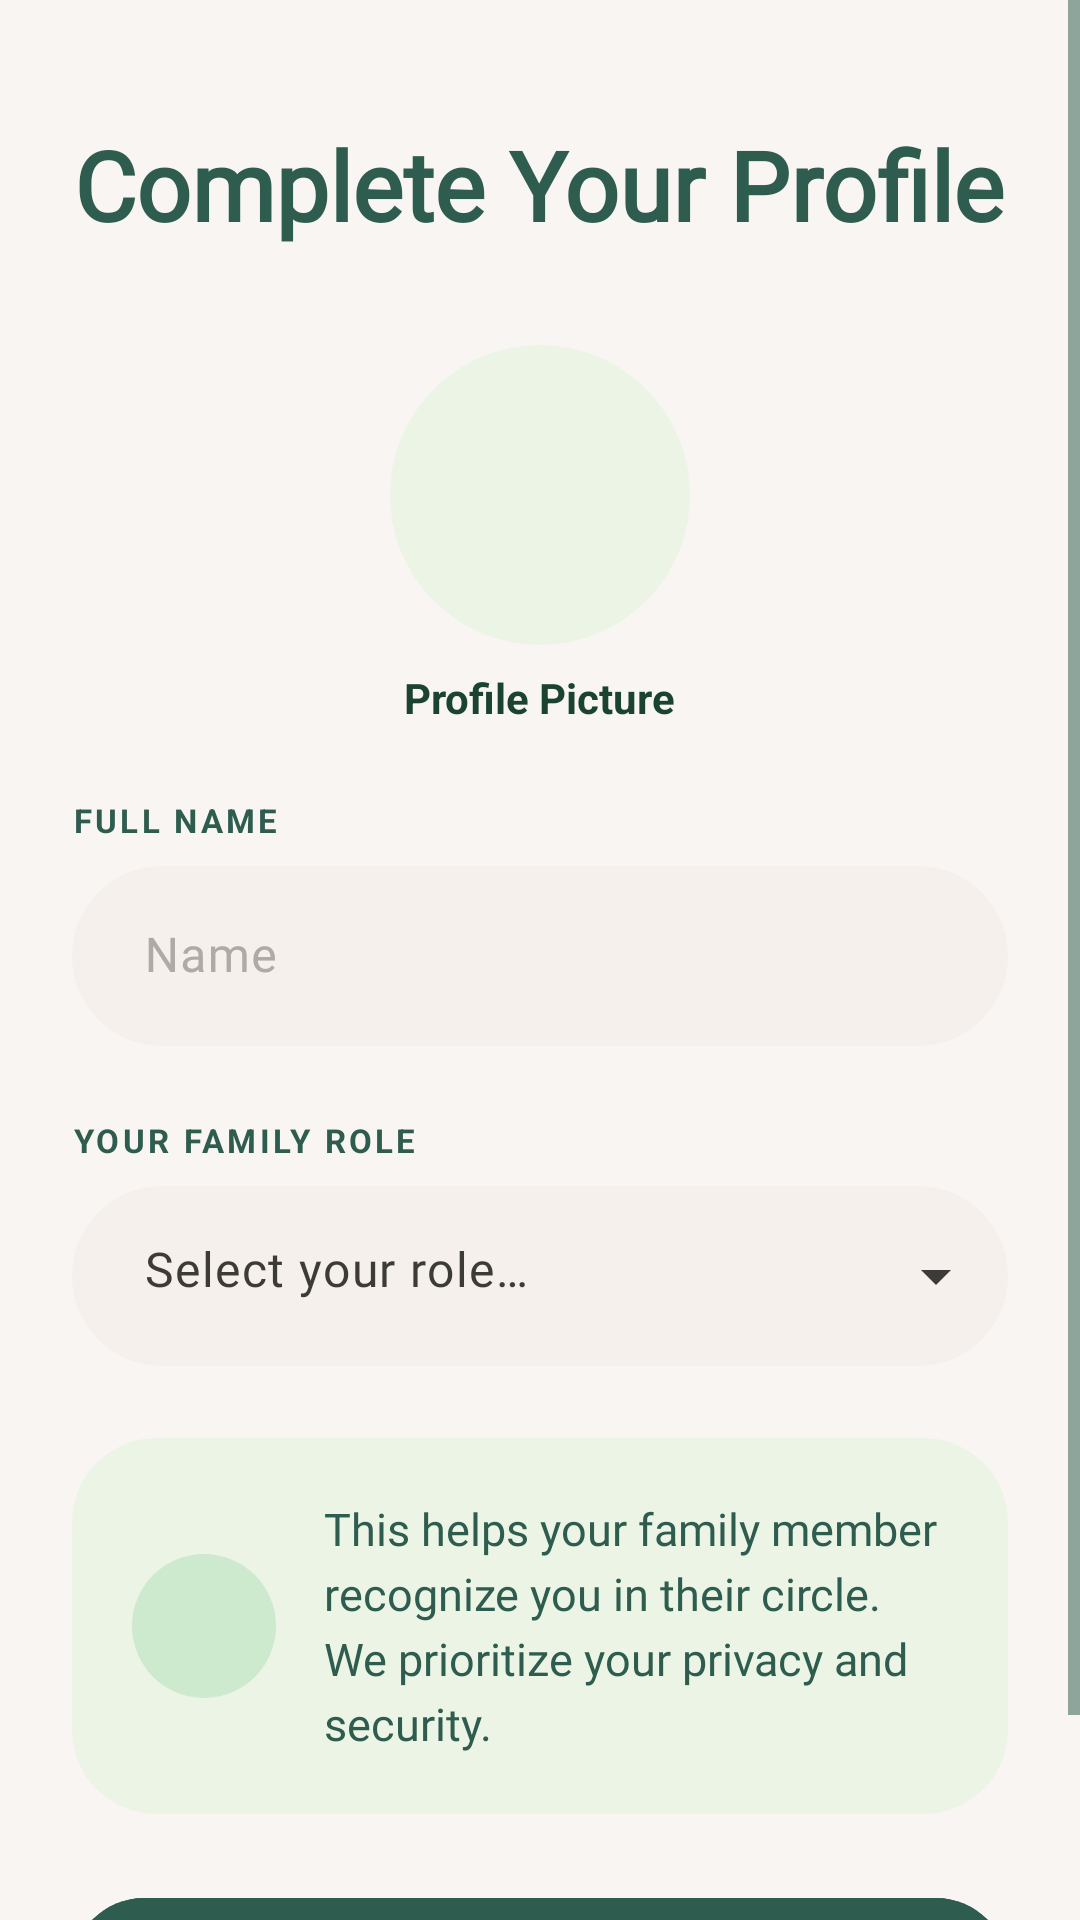

This screen was rendered from an Android layout file. Write that file and the resources it references.
<!-- AndroidManifest.xml: application theme Theme.HeritageHearth -->
<!-- res/layout/fragment_profile_details.xml -->
<?xml version="1.0" encoding="utf-8"?>
<ScrollView xmlns:android="http://schemas.android.com/apk/res/android"
    xmlns:app="http://schemas.android.com/apk/res-auto"
    android:layout_width="match_parent"
    android:layout_height="match_parent"
    xmlns:tools="http://schemas.android.com/tools"
    android:background="@color/background"
    android:fillViewport="true">

    <androidx.appcompat.widget.LinearLayoutCompat
        android:layout_width="match_parent"
        android:layout_height="wrap_content"
        android:gravity="center_vertical"
        android:orientation="vertical"
        android:paddingHorizontal="24dp"
        android:paddingTop="40dp"
        android:paddingBottom="32dp">

        
        <com.google.android.material.textview.MaterialTextView
            android:layout_width="wrap_content"
            android:layout_height="wrap_content"
            android:layout_gravity="center_horizontal"
            android:layout_marginBottom="32dp"
            android:fontFamily="@font/plus_jakarta_sans"
            android:text="@string/complete_your_profile"
            android:textColor="@color/primary"
            android:textSize="32sp"
            android:textStyle="bold" />

        
        <FrameLayout
            android:layout_width="wrap_content"
            android:layout_height="wrap_content"
            android:layout_gravity="center_horizontal"
            android:layout_marginBottom="8dp">

            
            <com.google.android.material.imageview.ShapeableImageView
                android:id="@+id/iv_profile"
                android:layout_width="100dp"
                android:layout_height="100dp"
                android:background="@color/secondary_variant"
                android:scaleType="fitCenter"
                app:shapeAppearance="@style/ShapeAppearance.Material3.Corner.Full" />

            
            <androidx.appcompat.widget.AppCompatImageView
                android:id="@+id/btn_upload_pic"
                android:layout_width="32dp"
                android:visibility="gone"
                android:layout_height="32dp"
                android:layout_gravity="bottom|end"
                android:backgroundTint="@color/surface"
                android:src="@drawable/ic_add_circle"
                android:tint="@color/primary" />
        </FrameLayout>

        
        <com.google.android.material.textview.MaterialTextView
            android:layout_width="wrap_content"
            android:layout_height="wrap_content"
            android:layout_gravity="center_horizontal"
            android:layout_marginBottom="24dp"
            android:text="@string/profile_picture"
            android:textColor="#1B4332"
            android:textSize="14sp"
            android:textStyle="bold" />

        
        <com.google.android.material.textview.MaterialTextView
            android:layout_width="wrap_content"
            android:layout_height="wrap_content"
            android:layout_marginBottom="8dp"
            android:letterSpacing="0.1"
            android:text="@string/full_name"
            android:textColor="@color/primary"
            android:textSize="11sp"
            android:textStyle="bold" />


        <com.google.android.material.textfield.TextInputLayout
            style="@style/Widget.Material3.TextInputLayout.FilledBox"
            android:layout_width="match_parent"
            android:layout_height="wrap_content"
            android:layout_marginBottom="24dp"
            app:boxBackgroundColor="@color/surface"
            app:boxCornerRadiusBottomEnd="32dp"
            app:boxCornerRadiusBottomStart="32dp"
            app:boxCornerRadiusTopEnd="32dp"
            app:boxCornerRadiusTopStart="32dp"
            app:boxStrokeWidth="0dp"
            app:boxStrokeWidthFocused="0dp"
            app:hintTextColor="@color/on_surface">

            <com.google.android.material.textfield.TextInputEditText
                android:id="@+id/et_name"
                android:layout_width="match_parent"
                android:layout_height="60dp"
                android:fontFamily="@font/plus_jakarta_sans"
                android:hint="@string/name"
                android:inputType="textPersonName"
                android:paddingStart="24dp"
                android:paddingEnd="24dp"
                android:textColor="@color/on_surface" />

        </com.google.android.material.textfield.TextInputLayout>

        
        <com.google.android.material.textview.MaterialTextView
            android:layout_width="wrap_content"
            android:layout_height="wrap_content"
            android:layout_marginBottom="8dp"
            android:letterSpacing="0.1"
            android:text="@string/your_family_role"
            android:textColor="@color/primary"
            android:textSize="11sp"
            android:textStyle="bold" />

        
        <com.google.android.material.textfield.TextInputLayout
            style="@style/Widget.Material3.TextInputLayout.FilledBox.ExposedDropdownMenu"
            android:layout_width="match_parent"
            android:layout_height="wrap_content"
            android:layout_marginBottom="24dp"
            app:boxBackgroundColor="@color/surface"
            app:boxCornerRadiusBottomEnd="100dp"
            app:boxCornerRadiusBottomStart="100dp"
            app:boxCornerRadiusTopEnd="100dp"
            app:boxCornerRadiusTopStart="100dp"
            app:boxStrokeWidth="0dp"
            app:boxStrokeWidthFocused="0dp"
            app:endIconDrawable="@drawable/ic_arrow_down"
            app:endIconTint="@color/on_surface"
            app:hintEnabled="false">

            <com.google.android.material.textfield.MaterialAutoCompleteTextView
                android:id="@+id/sp_role"
                android:layout_width="match_parent"
                android:layout_height="60dp"
                android:fontFamily="@font/plus_jakarta_sans"
                android:hint="@string/select_your_role"
                android:inputType="none"
                android:paddingStart="24dp"
                android:paddingTop="5dp"
                android:paddingEnd="24dp"
                android:textColor="@color/on_background"
                android:textColorHint="@color/on_surface"
                app:dropDownBackgroundTint="@color/surface" />

        </com.google.android.material.textfield.TextInputLayout>

        <com.google.android.material.textfield.TextInputLayout
            android:id="@+id/ti_other"
            style="@style/Widget.Material3.TextInputLayout.FilledBox"
            android:layout_width="match_parent"
            android:layout_height="wrap_content"
            android:layout_marginBottom="24dp"
            android:visibility="gone"
            tools:visibility="visible"
            app:boxBackgroundColor="@color/surface"
            app:boxCornerRadiusBottomEnd="32dp"
            app:boxCornerRadiusBottomStart="32dp"
            app:boxCornerRadiusTopEnd="32dp"
            app:boxCornerRadiusTopStart="32dp"
            app:boxStrokeWidth="0dp"
            app:boxStrokeWidthFocused="0dp"
            app:hintTextColor="@color/on_surface">

            <com.google.android.material.textfield.TextInputEditText
                android:id="@+id/et_other"
                android:layout_width="match_parent"
                android:layout_height="60dp"
                android:fontFamily="@font/plus_jakarta_sans"
                android:hint="@string/your_role"
                android:inputType="textPersonName"
                android:paddingStart="24dp"
                android:paddingEnd="24dp"
                android:textColor="@color/on_surface" />

        </com.google.android.material.textfield.TextInputLayout>


        <com.google.android.material.card.MaterialCardView
            android:layout_width="match_parent"
            android:layout_height="wrap_content"
            android:layout_marginBottom="24dp"
            app:cardBackgroundColor="@color/secondary_variant"
            app:cardCornerRadius="28dp"
            app:cardElevation="0dp"
            app:strokeWidth="0dp">

            <androidx.constraintlayout.widget.ConstraintLayout
                android:layout_width="match_parent"
                android:layout_height="wrap_content"
                android:padding="20dp">

                
                <androidx.appcompat.widget.AppCompatImageView
                    android:id="@+id/info_icon"
                    android:layout_width="48dp"
                    android:layout_height="48dp"
                    android:background="@drawable/bg_light_green_circle"
                    android:padding="12dp"
                    android:src="@drawable/ic_shield_check"
                    app:layout_constraintBottom_toBottomOf="parent"
                    app:layout_constraintStart_toStartOf="parent"
                    app:layout_constraintTop_toTopOf="parent"
                    app:tint="@color/primary" />

                
                <com.google.android.material.textview.MaterialTextView
                    android:layout_width="0dp"
                    android:layout_height="wrap_content"
                    android:layout_marginStart="16dp"
                    android:fontFamily="@font/plus_jakarta_sans"
                    android:lineSpacingExtra="4dp"
                    android:text="@string/helps_your_family"
                    android:textColor="@color/primary"
                    android:textSize="15sp"
                    app:layout_constraintBottom_toBottomOf="parent"
                    app:layout_constraintEnd_toEndOf="parent"
                    app:layout_constraintStart_toEndOf="@id/info_icon"
                    app:layout_constraintTop_toTopOf="parent" />

            </androidx.constraintlayout.widget.ConstraintLayout>

        </com.google.android.material.card.MaterialCardView>

        
        <com.google.android.material.button.MaterialButton
            android:id="@+id/btn_save"
            android:layout_width="match_parent"
            android:layout_height="56dp"
            android:layout_gravity="center_horizontal"
            android:backgroundTint="@color/primary"
            android:text="@string/save_and_continue"
            android:textColor="@color/on_primary"
            android:textSize="16sp"
            android:textStyle="bold"
            app:icon="@drawable/ic_arrow_right_big"
            app:iconGravity="textEnd" />

    </androidx.appcompat.widget.LinearLayoutCompat>
</ScrollView>
<!-- resources referenced by this layout -->
<resources>
  <color name="background">#F8F5F2</color>
  <color name="on_background">#1C1B1A</color>
  <color name="on_primary">#FFFFFF</color>
  <color name="on_surface">#3D3B38</color>
  <color name="primary">#2E5C4E</color>
  <color name="secondary_variant">#ebf4e5</color>
  <color name="surface">#F5F0EB</color>
  <!-- drawable bg_light_green_circle (drawable) -->
  <?xml version="1.0" encoding="utf-8"?>
  <shape xmlns:android="http://schemas.android.com/apk/res/android"
      android:shape="oval">
      
      <solid android:color="#CDE9CE" />
  </shape>
  <string name="complete_your_profile">Complete Your Profile</string>
  <string name="full_name">FULL NAME</string>
  <string name="helps_your_family">This helps your family member recognize you in their circle. We prioritize your privacy and security.</string>
  <string name="name">Name</string>
  <string name="profile_picture">Profile Picture</string>
  <string name="save_and_continue">Save and Continue</string>
  <string name="select_your_role">Select your role…</string>
  <string name="your_family_role">YOUR FAMILY ROLE</string>
  <string name="your_role">Your role</string>
  <style name="Theme.HeritageHearth" parent="Theme.Material3.DayNight.NoActionBar">
  
          <item name="elevationOverlayEnabled">false</item>
          
          <item name="colorPrimary">@color/primary</item>
          <item name="colorOnPrimary">@color/on_primary</item>
          <item name="colorPrimaryContainer">@color/primary_container</item>
          <item name="colorOnPrimaryContainer">@color/on_primary_container</item>
  
          <item name="android:textColor">@color/on_background</item>
          <item name="android:textColorSecondary">@color/on_background</item>
          <item name="android:textColorPrimary">@color/on_background</item>
  
          <item name="colorSecondary">@color/secondary</item>
          <item name="colorOnSecondary">@color/on_secondary</item>
          <item name="colorSecondaryContainer">@color/primary</item>
          <item name="colorOnSecondaryContainer">@color/nav_item_color_state</item>
  
          <item name="colorTertiary">@color/tertiary</item>
          <item name="colorOnTertiary">@color/on_tertiary</item>
  
          
          <item name="android:windowBackground">@color/background</item>
          <item name="colorSurface">@color/surface</item>
          <item name="colorOnSurface">@color/primary</item>
          <item name="colorOnSurfaceVariant">@color/surface_text</item>
          <item name="colorOutline">@color/outline</item>
          <item name="colorControlNormal">@color/primary</item>
      </style>
  <color name="primary_container">#D1E8E0</color>
  <color name="on_primary_container">#002118</color>
  <color name="secondary">#8CB38F</color>
  <color name="on_secondary">#003923</color>
  <color name="tertiary">#E5A99B</color>
  <color name="on_tertiary">#4B1D14</color>
  <color name="surface_text">#AFAAA6</color>
  <color name="outline">#85736E</color>
</resources>
